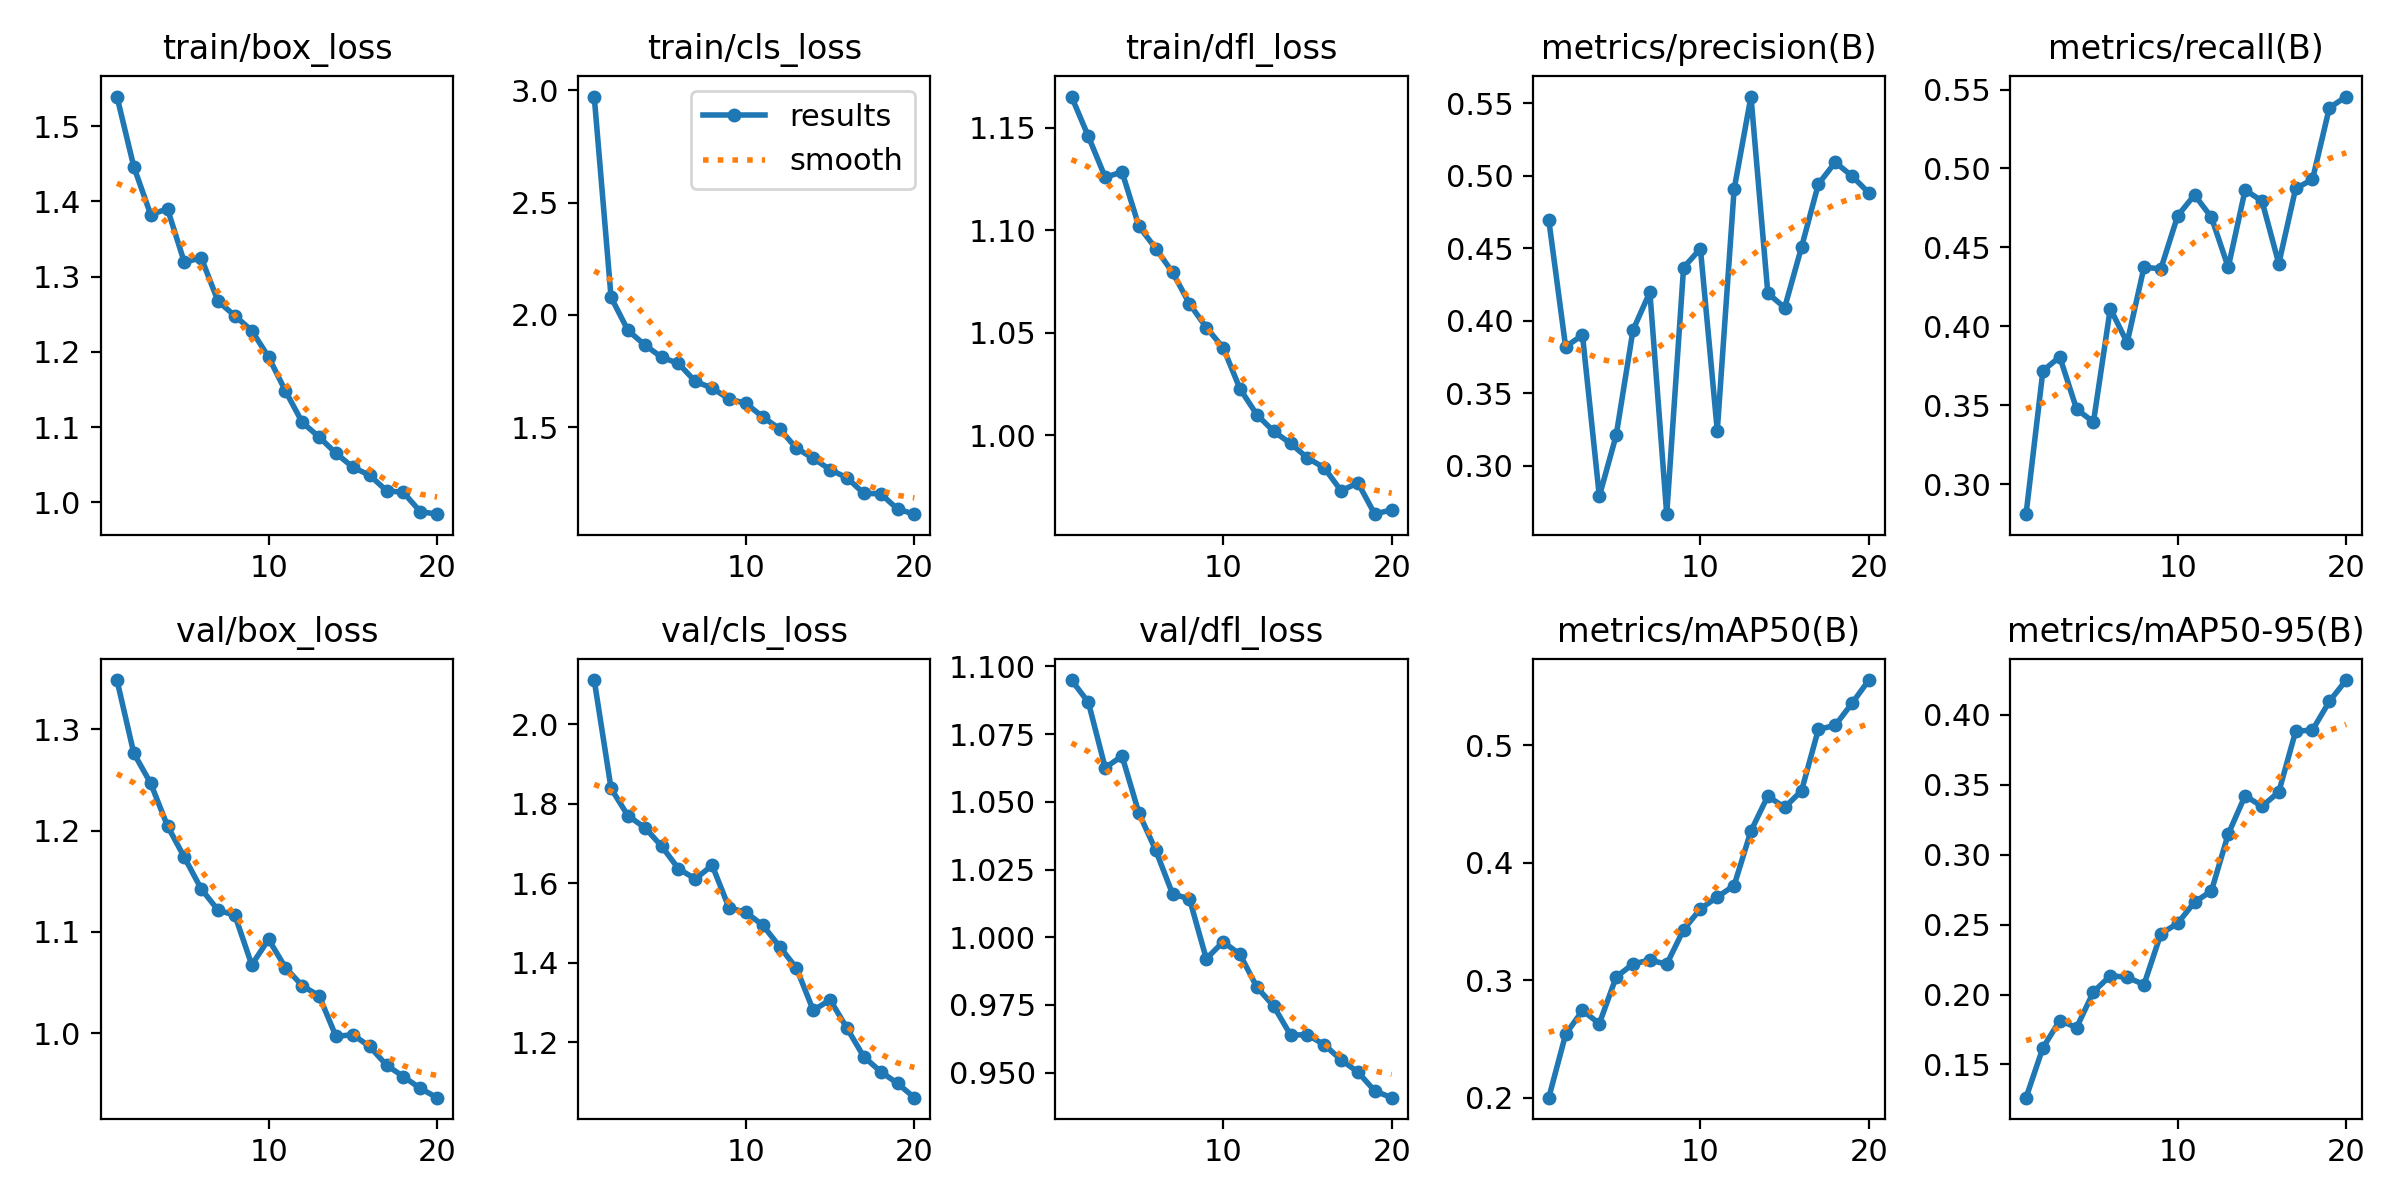

The data file committed next to this chart (first rows):
epoch, time, train/box_loss, train/cls_loss, train/dfl_loss, metrics/precision(B), metrics/recall(B), metrics/mAP50(B), metrics/mAP50-95(B), val/box_loss, val/cls_loss, val/dfl_loss, lr/pg0, lr/pg1, lr/pg2
1, 318.4, 1.539, 2.972, 1.165, 0.4695, 0.2809, 0.1999, 0.1263, 1.348, 2.112, 1.095, 0.0002756, 0.0002756, 0.0002756
2, 738.4, 1.446, 2.078, 1.146, 0.3819, 0.3718, 0.2538, 0.1619, 1.276, 1.839, 1.087, 0.0005258, 0.0005258, 0.0005258
3, 1279, 1.382, 1.931, 1.126, 0.3901, 0.3807, 0.2742, 0.1814, 1.247, 1.77, 1.063, 0.0007486, 0.0007486, 0.0007486
4, 1820, 1.39, 1.866, 1.129, 0.2788, 0.3475, 0.2629, 0.1764, 1.204, 1.74, 1.067, 0.0007093, 0.0007093, 0.0007093
5, 2258, 1.319, 1.811, 1.102, 0.3208, 0.3393, 0.3026, 0.2019, 1.174, 1.694, 1.046, 0.0006681, 0.0006681, 0.0006681
6, 2688, 1.325, 1.784, 1.091, 0.3935, 0.4112, 0.3138, 0.2134, 1.142, 1.637, 1.032, 0.0006268, 0.0006268, 0.0006268
7, 3314, 1.267, 1.704, 1.079, 0.4197, 0.3896, 0.3171, 0.2124, 1.121, 1.611, 1.016, 0.0005856, 0.0005856, 0.0005856
8, 3825, 1.248, 1.674, 1.064, 0.2664, 0.4374, 0.3135, 0.2071, 1.116, 1.646, 1.014, 0.0005444, 0.0005444, 0.0005444
9, 4291, 1.228, 1.626, 1.053, 0.4366, 0.4364, 0.343, 0.2434, 1.068, 1.539, 0.992, 0.0005031, 0.0005031, 0.0005031
10, 4775, 1.193, 1.606, 1.043, 0.4497, 0.47, 0.3607, 0.2509, 1.093, 1.527, 0.9983, 0.0004619, 0.0004619, 0.0004619
11, 5240, 1.148, 1.546, 1.023, 0.3241, 0.4832, 0.3707, 0.2661, 1.065, 1.495, 0.9937, 0.0004207, 0.0004207, 0.0004207
12, 5717, 1.106, 1.493, 1.01, 0.4907, 0.4691, 0.3805, 0.274, 1.047, 1.441, 0.9816, 0.0003794, 0.0003794, 0.0003794
13, 6175, 1.087, 1.407, 1.002, 0.5546, 0.4373, 0.427, 0.3147, 1.037, 1.387, 0.9746, 0.0003382, 0.0003382, 0.0003382
14, 6590, 1.065, 1.362, 0.996, 0.4189, 0.4863, 0.4567, 0.3421, 0.9969, 1.28, 0.9639, 0.000297, 0.000297, 0.000297
15, 6988, 1.047, 1.311, 0.989, 0.409, 0.4794, 0.447, 0.3345, 0.9986, 1.307, 0.964, 0.0002557, 0.0002557, 0.0002557
16, 7370, 1.036, 1.275, 0.9841, 0.4507, 0.4397, 0.4612, 0.3448, 0.987, 1.236, 0.9604, 0.0002145, 0.0002145, 0.0002145
17, 7748, 1.016, 1.206, 0.9729, 0.4942, 0.4873, 0.5134, 0.3882, 0.9686, 1.164, 0.9547, 0.0001733, 0.0001733, 0.0001733
18, 8155, 1.013, 1.204, 0.9767, 0.5093, 0.493, 0.5169, 0.3891, 0.9573, 1.127, 0.9502, 0.000132, 0.000132, 0.000132
19, 8551, 0.9879, 1.136, 0.9615, 0.4998, 0.5384, 0.5358, 0.4095, 0.9457, 1.097, 0.9433, 9.0797e-05, 9.0797e-05, 9.0797e-05
20, 8942, 0.9845, 1.113, 0.9637, 0.4881, 0.5455, 0.5555, 0.4248, 0.9365, 1.061, 0.9408, 4.95635e-05, 4.95635e-05, 4.95635e-05
